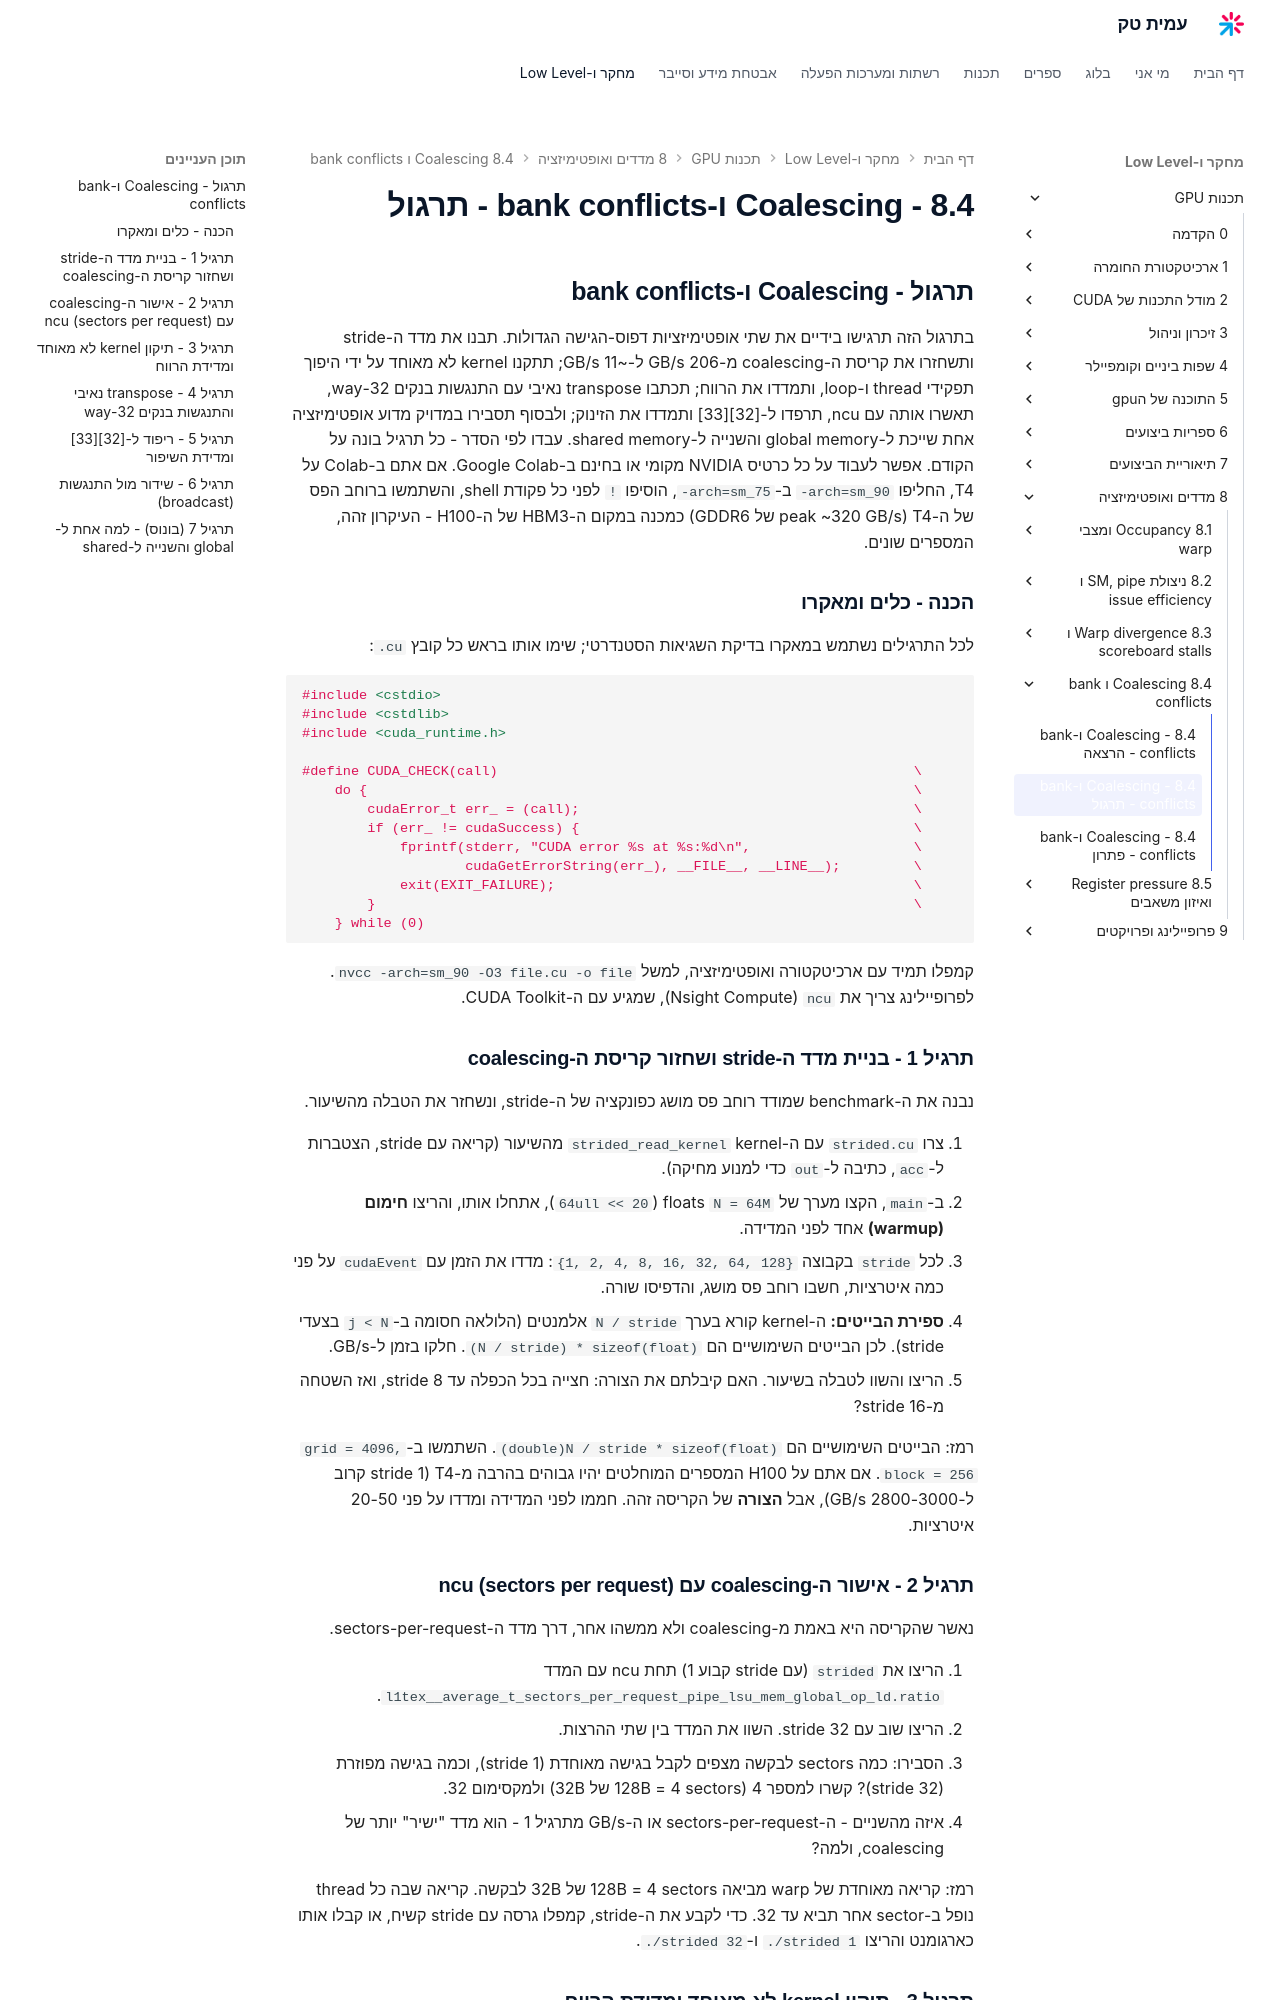

repository: AmitPinchasi/amittech · page: תכנות-GPU/8 - מדדים ואופטימיזציה/8.4 - Coalescing ו-bank conflicts/8.4 - Coalescing ו-bank conflicts - תרגול/index.html · generator: mkdocs

## תרגול - Coalescing ו-bank conflicts

בתרגול הזה תרגישו בידיים את שתי אופטימיזציות דפוס-הגישה הגדולות. תבנו את מדד ה-stride ותשחזרו את קריסת ה-coalescing מ-206 GB/s ל-~11 GB/s; תתקנו kernel לא מאוחד על ידי היפוך תפקידי thread ו-loop, ותמדדו את הרווח; תכתבו transpose נאיבי עם התנגשות בנקים 32-way, תאשרו אותה עם ncu, תרפדו ל-[32][33] ותמדדו את הזינוק; ולבסוף תסבירו במדויק מדוע אופטימיזציה אחת שייכת ל-global memory והשנייה ל-shared memory. עבדו לפי הסדר - כל תרגיל בונה על הקודם. אפשר לעבוד על כל כרטיס NVIDIA מקומי או בחינם ב-Google Colab. אם אתם ב-Colab על T4, החליפו `-arch=sm_90` ב-`-arch=sm_75`, הוסיפו `!` לפני כל פקודת shell, והשתמשו ברוחב הפס של ה-T4 (peak ~320 GB/s של GDDR6) כמכנה במקום ה-HBM3 של ה-H100 - העיקרון זהה, המספרים שונים.

### הכנה - כלים ומאקרו

לכל התרגילים נשתמש במאקרו בדיקת השגיאות הסטנדרטי; שימו אותו בראש כל קובץ `.cu`:

```cpp
#include <cstdio>
#include <cstdlib>
#include <cuda_runtime.h>

#define CUDA_CHECK(call)                                                   \
    do {                                                                   \
        cudaError_t err_ = (call);                                         \
        if (err_ != cudaSuccess) {                                         \
            fprintf(stderr, "CUDA error %s at %s:%d\n",                    \
                    cudaGetErrorString(err_), __FILE__, __LINE__);         \
            exit(EXIT_FAILURE);                                            \
        }                                                                  \
    } while (0)
```

קמפלו תמיד עם ארכיטקטורה ואופטימיזציה, למשל `nvcc -arch=sm_90 -O3 file.cu -o file`. לפרופיילינג צריך את `ncu` (Nsight Compute), שמגיע עם ה-CUDA Toolkit.

### תרגיל 1 - בניית מדד ה-stride ושחזור קריסת ה-coalescing

נבנה את ה-benchmark שמודד רוחב פס מושג כפונקציה של ה-stride, ונשחזר את הטבלה מהשיעור.

1. צרו `strided.cu` עם ה-kernel `strided_read_kernel` מהשיעור (קריאה עם stride, הצטברות ל-`acc`, כתיבה ל-`out` כדי למנוע מחיקה).
2. ב-`main`, הקצו מערך של `N = 64M` floats (`64ull << 20`), אתחלו אותו, והריצו **חימום (warmup)** אחד לפני המדידה.
3. לכל `stride` בקבוצה `{1, 2, 4, 8, 16, 32, 64, 128}`: מדדו את הזמן עם `cudaEvent` על פני כמה איטרציות, חשבו רוחב פס מושג, והדפיסו שורה.
4. **ספירת הבייטים:** ה-kernel קורא בערך `N / stride` אלמנטים (הלולאה חסומה ב-`j < N` בצעדי stride). לכן הבייטים השימושיים הם `(N / stride) * sizeof(float)`. חלקו בזמן ל-GB/s.
5. הריצו והשוו לטבלה בשיעור. האם קיבלתם את הצורה: חצייה בכל הכפלה עד stride 8, ואז השטחה מ-stride 16?

רמז: הבייטים השימושיים הם `(double)N / stride * sizeof(float)`. השתמשו ב-`grid = 4096, block = 256`. אם אתם על H100 המספרים המוחלטים יהיו גבוהים בהרבה מ-T4 (stride 1 קרוב ל-2800-3000 GB/s), אבל **הצורה** של הקריסה זהה. חממו לפני המדידה ומדדו על פני 20-50 איטרציות.

### תרגיל 2 - אישור ה-coalescing עם ncu (sectors per request)

נאשר שהקריסה היא באמת מ-coalescing ולא ממשהו אחר, דרך מדד ה-sectors-per-request.

1. הריצו את `strided` (עם stride קבוע 1) תחת ncu עם המדד `l1tex__average_t_sectors_per_request_pipe_lsu_mem_global_op_ld.ratio`.
2. הריצו שוב עם stride 32. השוו את המדד בין שתי ההרצות.
3. הסבירו: כמה sectors לבקשה מצפים לקבל בגישה מאוחדת (stride 1), וכמה בגישה מפוזרת (stride 32)? קשרו למספר 4 (128B = 4 sectors של 32B) ולמקסימום 32.
4. איזה מהשניים - ה-sectors-per-request או ה-GB/s מתרגיל 1 - הוא מדד "ישיר" יותר של coalescing, ולמה?

רמז: קריאה מאוחדת של warp מביאה 128B = 4 sectors של 32B לבקשה. קריאה שבה כל thread נופל ב-sector אחר תביא עד 32. כדי לקבע את ה-stride, קמפלו גרסה עם stride קשיח, או קבלו אותו כארגומנט והריצו `./strided 1` ו-`./strided 32`.
